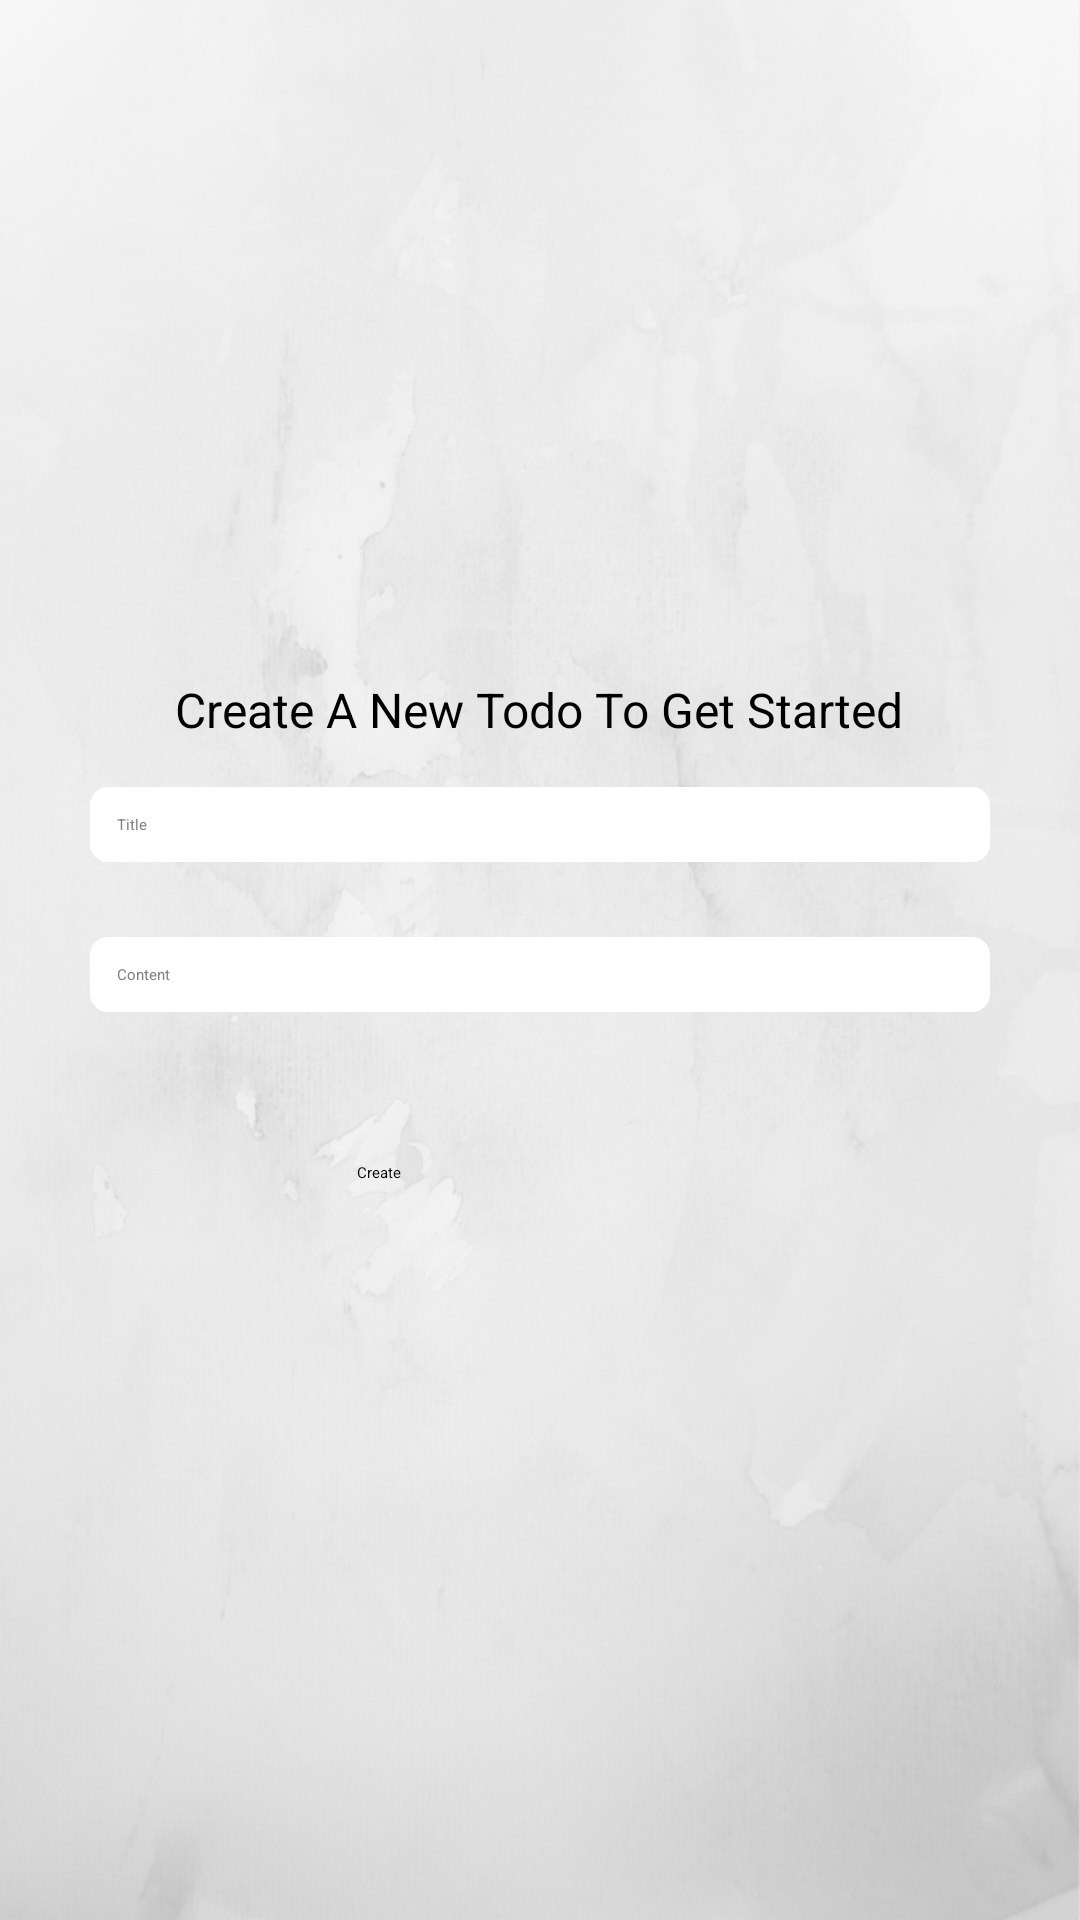

This screen was rendered from an Android layout file. Write that file and the resources it references.
<!-- AndroidManifest.xml: application theme Theme.MemoryEnhancer -->
<!-- res/layout/activity_new_todo.xml -->
<?xml version="1.0" encoding="utf-8"?>
<LinearLayout xmlns:android="http://schemas.android.com/apk/res/android"
    xmlns:app="http://schemas.android.com/apk/res-auto"
    xmlns:tools="http://schemas.android.com/tools"
    android:layout_width="match_parent"
    android:layout_height="match_parent"
    android:background="@drawable/bg"
    android:gravity="center"
    android:orientation="vertical"
    tools:context=".NewFlashcard">


    <LinearLayout
        android:layout_width="match_parent"
        android:layout_height="wrap_content"
        android:layout_marginStart="30dp"
        android:layout_marginLeft="30dp"
        android:layout_marginEnd="30dp"
        android:layout_marginRight="30dp"
        android:gravity="center_horizontal"
        android:orientation="vertical">

        <TextView
            android:id="@+id/textView3"
            android:layout_width="wrap_content"
            android:layout_height="wrap_content"
            android:gravity="center"
            android:text="@string/create_a_new_todo_to_get_started"
            android:textSize="16sp" />

        <EditText
            android:id="@+id/title"
            android:layout_width="match_parent"
            android:layout_height="wrap_content"
            android:layout_marginTop="15dp"
            android:layout_marginBottom="10dp"
            android:autofillHints="username"
            android:background="@drawable/textview"
            android:ems="10"
            android:hint="Title"
            android:inputType="textPersonName"
            android:padding="9dp"
            android:textColor="@color/black"
            android:textColorHint="#808080 " />

        <EditText
            android:id="@+id/content"
            android:layout_width="match_parent"
            android:layout_height="wrap_content"
            android:layout_marginTop="15dp"
            android:layout_marginBottom="10dp"
            android:autofillHints="username"
            android:background="@drawable/textview"
            android:ems="10"
            android:hint="@string/content"
            android:inputType="textPersonName"
            android:padding="9dp"
            android:textColor="@color/black"
            android:textColorHint="#808080 " />

        <Button
            android:id="@+id/buttonSignIn"
            android:layout_width="150dp"
            android:layout_height="wrap_content"
            android:layout_marginTop="26dp"
            android:layout_marginBottom="6dp"
            android:padding="14dp"
            android:text="@string/create"
            app:backgroundTint="#0293DA"
            app:cornerRadius="6dp" />

    </LinearLayout>
</LinearLayout>
<!-- resources referenced by this layout -->
<resources>
  <color name="black">#FF000000</color>
  <!-- drawable bg: png bitmap (drawable, 420957 bytes) -->
  <!-- drawable textview (drawable) -->
  <?xml version="1.0" encoding="utf-8"?>
  <shape xmlns:android="http://schemas.android.com/apk/res/android"
      android:padding="10dp"
      android:shape="rectangle">
  
      <solid android:color="#FFFFFF" />
      <corners
          android:bottomLeftRadius="6dp"
          android:bottomRightRadius="6dp"
          android:topLeftRadius="6dp"
          android:topRightRadius="6dp" />
  </shape>
  <string name="content">Content</string>
  <string name="create">Create</string>
  <string name="create_a_new_todo_to_get_started">Create A New Todo To Get Started</string>
  <style name="Theme.MemoryEnhancer" parent="Theme.MaterialComponents.DayNight.DarkActionBar">
          
          <item name="colorPrimary">@color/light_blue_A200</item>
          <item name="colorPrimaryVariant">@color/light_blue_600</item>
          <item name="colorOnPrimary">@color/white</item>
          <item name="actionBarStyle">@style/actionBarStyle</item>
          
          <item name="colorSecondary">@color/teal_200</item>
          <item name="colorSecondaryVariant">@color/teal_700</item>
          <item name="colorOnSecondary">@color/black</item>
          
          <item name="android:statusBarColor" tools:targetApi="l">?attr/colorPrimaryVariant</item>
          
      </style>
  <color name="light_blue_A200">#FF40C4FF</color>
  <color name="light_blue_600">#FF039BE5</color>
  <color name="white">#FFFFFFFF</color>
  <style name="actionBarStyle" parent="@style/Widget.AppCompat.ActionBar.Solid">
          <item name="backgroundColor">@color/light_blue_A200</item>
      </style>
  <color name="teal_200">#FF03DAC5</color>
  <color name="teal_700">#FF018786</color>
</resources>
